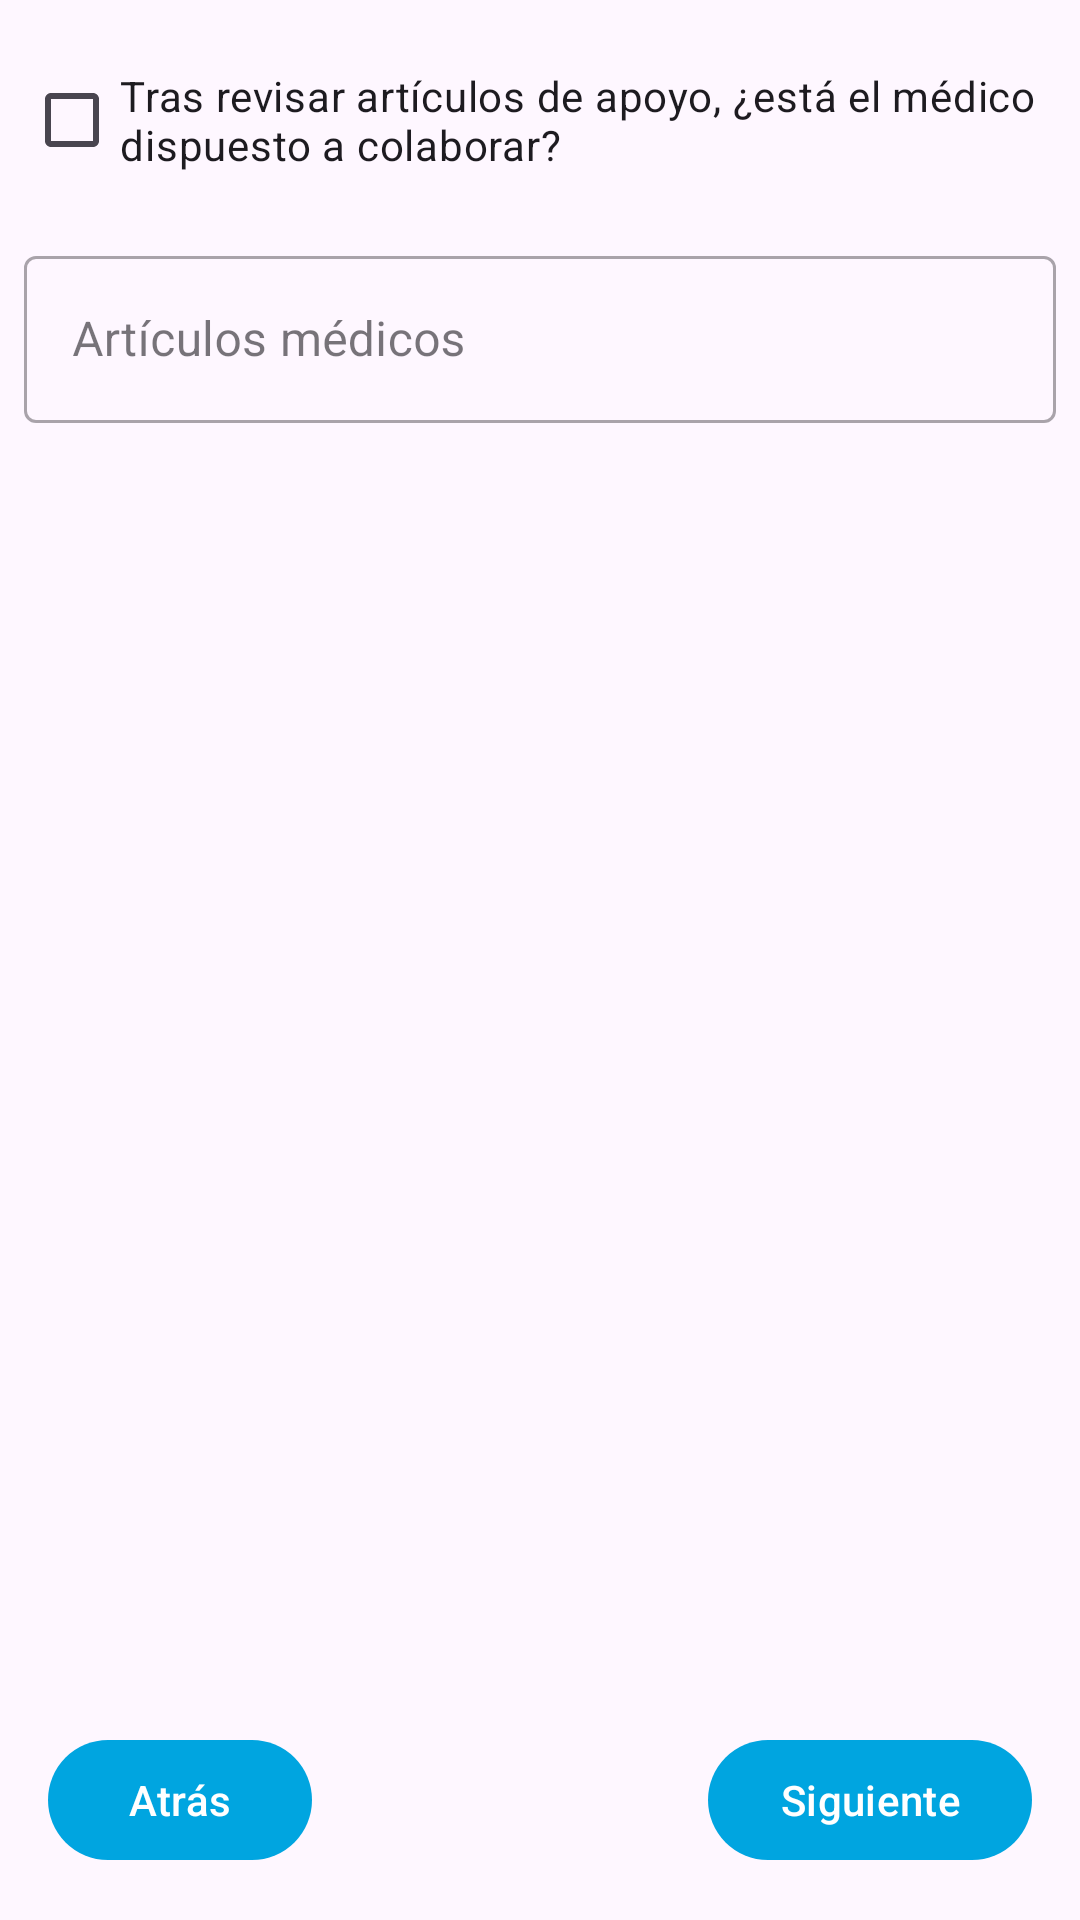

Here is an Android app screen rendered from its layout file. Give the layout XML and the strings, colors and styles it references.
<!-- AndroidManifest.xml: application theme Theme.EnlaceHospitales -->
<!-- res/layout/fragment_articles.xml -->
<?xml version="1.0" encoding="utf-8"?>
<androidx.constraintlayout.widget.ConstraintLayout xmlns:android="http://schemas.android.com/apk/res/android"
    xmlns:tools="http://schemas.android.com/tools"
    android:layout_width="match_parent"
    android:layout_height="match_parent"
    xmlns:app="http://schemas.android.com/apk/res-auto"
    tools:context=".ui.hlc.newHlc.TreatmentFragment">

    <CheckBox
        android:id="@+id/cb_doctor_colaborated"
        android:layout_width="0dp"
        android:layout_height="wrap_content"
        android:layout_marginStart="8dp"
        android:layout_marginTop="16dp"
        android:layout_marginEnd="8dp"
        android:text="@string/question_doctor_colaborated"
        app:layout_constraintEnd_toEndOf="parent"
        app:layout_constraintStart_toStartOf="parent"
        app:layout_constraintTop_toTopOf="parent" />

    <com.google.android.material.textfield.TextInputLayout
        android:id="@+id/tf_articles"
        style="@style/Widget.MaterialComponents.TextInputLayout.OutlinedBox"
        android:layout_width="0dp"
        android:layout_height="wrap_content"
        android:layout_marginStart="8dp"
        android:layout_marginTop="16dp"
        android:layout_marginEnd="8dp"
        app:layout_constraintEnd_toEndOf="parent"
        app:layout_constraintStart_toStartOf="parent"
        app:layout_constraintTop_toBottomOf="@+id/cb_doctor_colaborated">

        <com.google.android.material.textfield.TextInputEditText
            android:id="@+id/et_articles"
            android:layout_width="match_parent"
            android:layout_height="wrap_content"
            android:hint="@string/text_articles"
            android:inputType="textCapSentences|textMultiLine"
            android:textAppearance="?attr/textAppearanceSubtitle1"
            app:layout_constraintBottom_toBottomOf="parent"
            app:layout_constraintEnd_toEndOf="parent"
            app:layout_constraintStart_toStartOf="parent"
            app:layout_constraintTop_toTopOf="parent" />
    </com.google.android.material.textfield.TextInputLayout>

    <com.google.android.material.button.MaterialButton
        android:id="@+id/btn_back"
        android:layout_width="wrap_content"
        android:layout_height="wrap_content"
        android:layout_marginStart="16dp"
        android:layout_marginBottom="16dp"
        app:layout_constraintBottom_toBottomOf="parent"
        app:layout_constraintStart_toStartOf="parent"
        android:text="@string/text_back"/>

    <com.google.android.material.button.MaterialButton
        android:id="@+id/btn_next"
        android:layout_width="wrap_content"
        android:layout_height="wrap_content"
        android:layout_marginEnd="16dp"
        android:layout_marginBottom="16dp"
        app:layout_constraintBottom_toBottomOf="parent"
        app:layout_constraintEnd_toEndOf="parent"
        android:text="@string/text_next"/>


</androidx.constraintlayout.widget.ConstraintLayout>
<!-- resources referenced by this layout -->
<resources>
  <string name="question_doctor_colaborated">Tras revisar artículos de apoyo, ¿está el médico dispuesto a colaborar?</string>
  <string name="text_articles">Artículos médicos</string>
  <string name="text_back">Atrás</string>
  <string name="text_next">Siguiente</string>
  <style name="Theme.EnlaceHospitales" parent="Theme.Material3.DayNight.NoActionBar">
          
          <item name="colorPrimary">@color/blue_cerulean</item>
          <item name="colorPrimaryVariant">@color/blue_lochmara</item>
          <item name="colorOnPrimary">@color/white</item>
          
          <item name="colorSecondary">@color/green_granny_smith_apple</item>
          <item name="colorSecondaryVariant">@color/green_haze</item>
          <item name="colorOnSecondary">@color/black</item>
          
          <item name="android:statusBarColor">?attr/colorPrimaryVariant</item>
          
      </style>
  <color name="blue_cerulean">#00A5E0</color>
  <color name="blue_lochmara">#0074C7</color>
  <color name="white">#FFFFFFFF</color>
  <color name="green_granny_smith_apple">#8FDB97</color>
  <color name="green_haze">#00B33C</color>
  <color name="black">#FF000000</color>
</resources>
